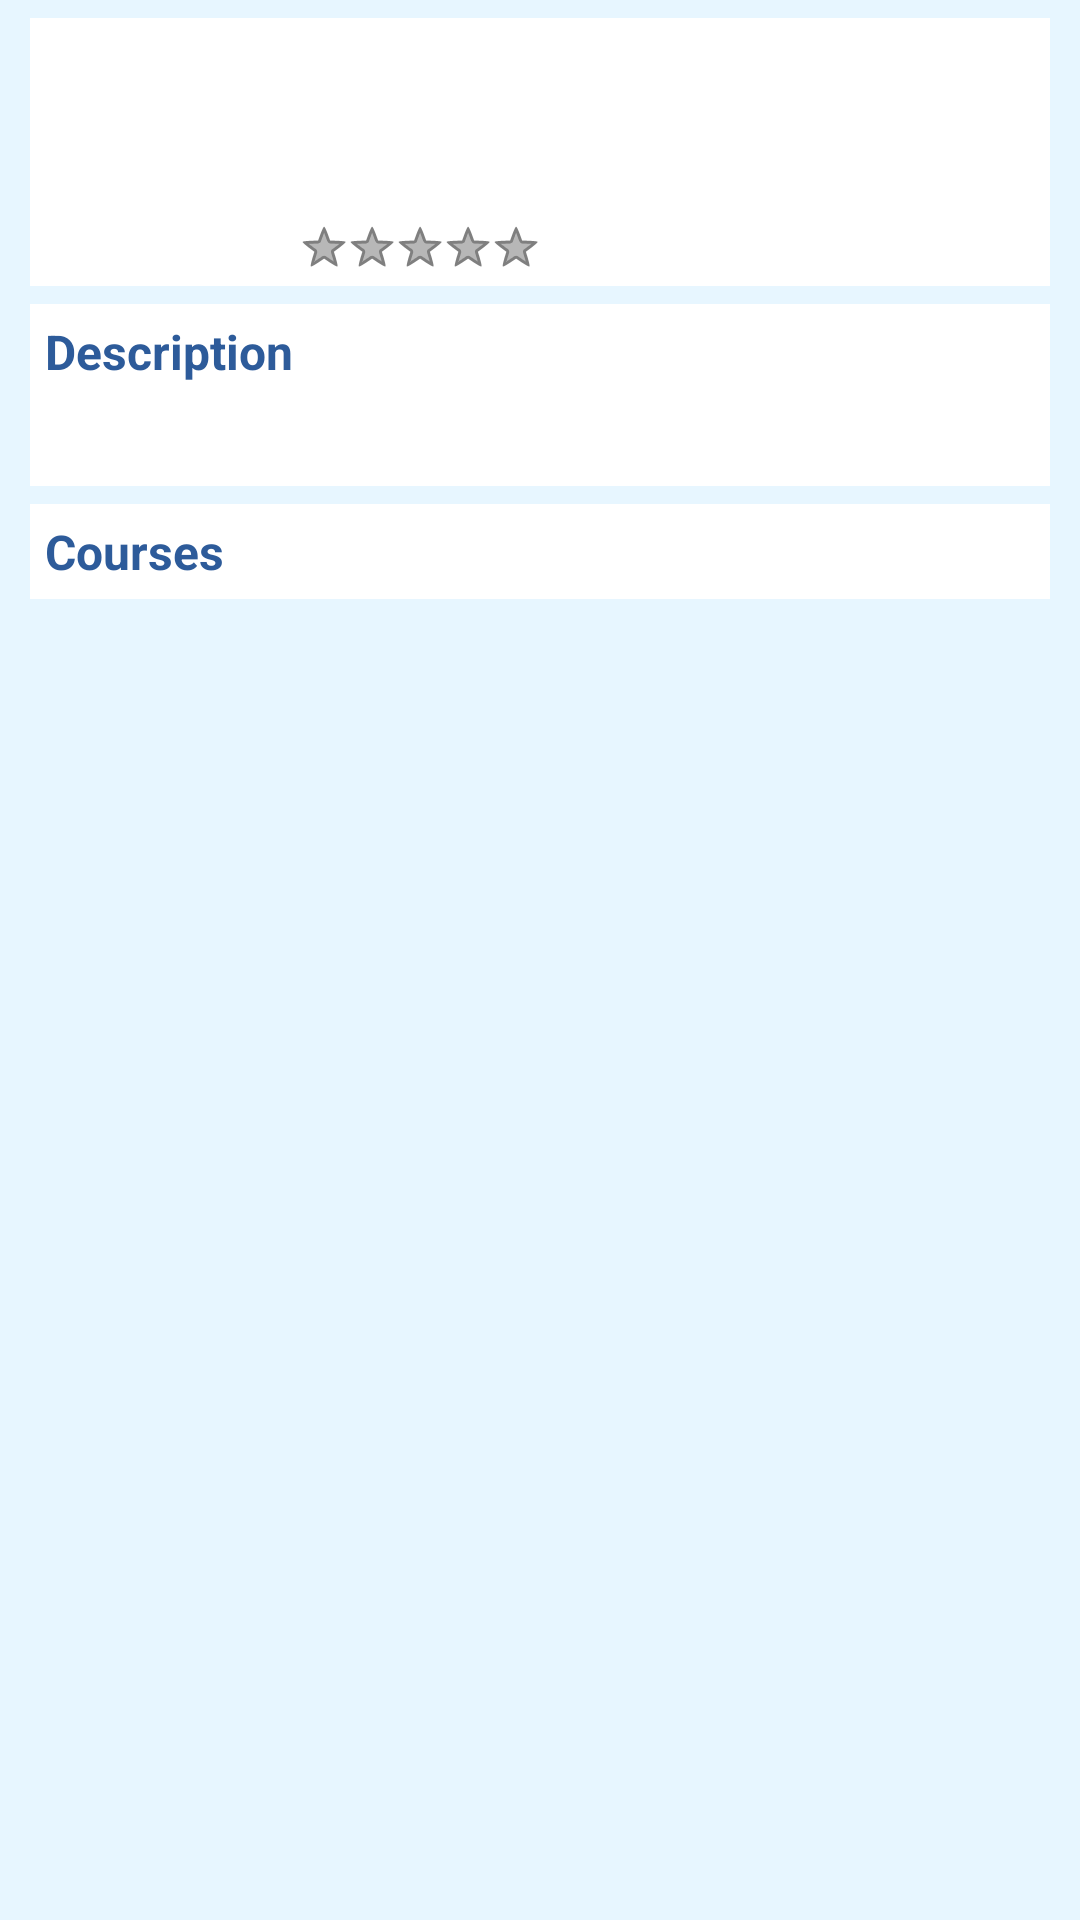

Android layout source for this screen:
<!-- AndroidManifest.xml: application theme AppTheme -->
<!-- res/layout/activity_instructor_intro.xml -->
<LinearLayout xmlns:android="http://schemas.android.com/apk/res/android"
    xmlns:tools="http://schemas.android.com/tools"
    android:orientation="vertical"
    android:layout_width="match_parent"
    android:layout_height="match_parent"
    tools:context="edu.sjsu.qi.onlinecommunity.ActivityCourseIntro"
    android:background="#e7f6ff">


        <LinearLayout
            android:layout_width="match_parent"
            android:layout_height="wrap_content"
            android:orientation="vertical"
            android:layout_marginRight="10dp"
            android:layout_marginLeft="10dp">

            <RelativeLayout
                android:orientation="horizontal"
                android:layout_width="match_parent"
                android:layout_height="match_parent"
                android:layout_marginTop="6dp"
                android:background="#ffffff">

                <ImageView
                    android:id="@+id/instructor_thumbnail"
                    android:layout_width="65dp"
                    android:layout_height="65dp"
                    android:layout_margin="10dp" />

                <TextView android:id="@+id/instructor_name"
                    android:layout_width="wrap_content"
                    android:layout_height="wrap_content"
                    android:layout_toRightOf="@+id/instructor_thumbnail"
                    android:layout_alignParentTop="true"
                    android:paddingTop="8dp"
                    android:layout_margin="5dp"
                    android:textSize="14sp"
                    android:textStyle="bold" />

                <TextView android:id="@+id/instructor_school"
                    android:layout_width="wrap_content"
                    android:layout_height="wrap_content"
                    android:layout_margin="5dp"
                    android:layout_toRightOf="@+id/instructor_thumbnail"
                    android:layout_below="@+id/instructor_name"
                    android:textSize="12sp" />

                <RatingBar
                    android:id="@+id/instructor_rate"
                    android:layout_width="wrap_content"
                    android:layout_height="wrap_content"
                    style="?android:attr/ratingBarStyleSmall"
                    android:layout_below="@+id/instructor_school"
                    android:layout_margin="5dp"
                    android:layout_toRightOf="@+id/instructor_thumbnail"/>

            </RelativeLayout>

            <RelativeLayout
                android:orientation="vertical"
                android:layout_width="match_parent"
                android:layout_height="match_parent"
                android:layout_marginTop="6dp"
                android:background="#ffffff">

                <TextView
                    android:layout_width="match_parent"
                    android:layout_height="wrap_content"
                    android:id="@+id/textView_des"
                    android:padding="5dp"
                    android:textSize="16sp"
                    android:textStyle="bold"
                    android:textColor="#2d5b9a"
                    android:text="Description"/>

                <TextView
                    android:layout_width="match_parent"
                    android:layout_height="wrap_content"
                    android:layout_below="@+id/textView_des"
                    android:id="@+id/textView_DesContent"
                    android:padding="5dp"
                    android:textSize="14sp" />
            </RelativeLayout>

            <RelativeLayout
                android:orientation="vertical"
                android:layout_width="match_parent"
                android:layout_height="match_parent"
                android:layout_marginTop="6dp"
                android:background="#ffffff">

                <TextView
                    android:layout_width="match_parent"
                    android:layout_height="wrap_content"
                    android:id="@+id/textView_courses"
                    android:padding="5dp"
                    android:textSize="16sp"
                    android:textStyle="bold"
                    android:textColor="#2d5b9a"
                    android:text="Courses"/>

            </RelativeLayout>

            <ListView
                android:layout_width="wrap_content"
                android:layout_height="wrap_content"
                android:orientation="vertical"
                android:layout_marginTop="6dp"
                android:divider="@android:color/transparent"
                android:dividerHeight="6sp"
                android:id="@+id/lv_course">
            </ListView>
        </LinearLayout>


</LinearLayout>
<!-- resources referenced by this layout -->
<resources>
  <style name="AppTheme" parent="@android:style/Theme.Holo.Light.DarkActionBar">
          
      </style>
</resources>
